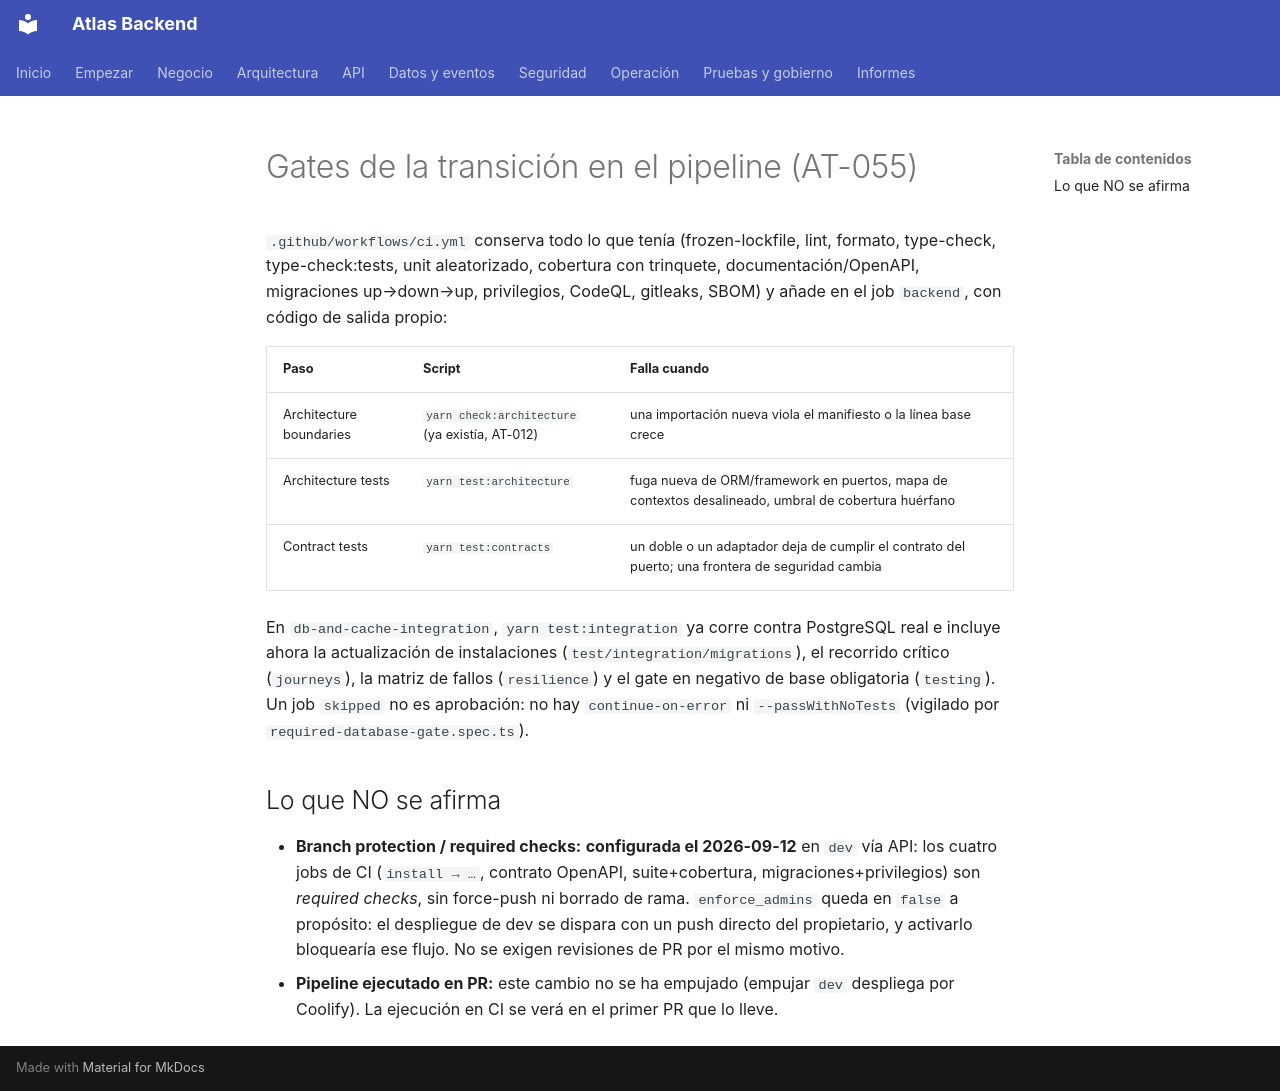

repository: PabloArauzCaballero/AtlasBackend · page: testing/transition-ci-gates/index.html · generator: mkdocs

# Gates de la transición en el pipeline (AT-055)

`.github/workflows/ci.yml` conserva todo lo que tenía (frozen-lockfile, lint, formato, type-check, type-check:tests,
unit aleatorizado, cobertura con trinquete, documentación/OpenAPI, migraciones up→down→up, privilegios, CodeQL,
gitleaks, SBOM) y añade en el job `backend`, con código de salida propio:

| Paso                    | Script                                         | Falla cuando                                                                                        |
| ----------------------- | ---------------------------------------------- | --------------------------------------------------------------------------------------------------- |
| Architecture boundaries | `yarn check:architecture` (ya existía, AT-012) | una importación nueva viola el manifiesto o la línea base crece                                     |
| Architecture tests      | `yarn test:architecture`                       | fuga nueva de ORM/framework en puertos, mapa de contextos desalineado, umbral de cobertura huérfano |
| Contract tests          | `yarn test:contracts`                          | un doble o un adaptador deja de cumplir el contrato del puerto; una frontera de seguridad cambia    |

En `db-and-cache-integration`, `yarn test:integration` ya corre contra PostgreSQL real e incluye ahora la actualización
de instalaciones (`test/integration/migrations`), el recorrido crítico (`journeys`), la matriz de fallos (`resilience`)
y el gate en negativo de base obligatoria (`testing`). Un job `skipped` no es aprobación: no hay `continue-on-error` ni
`--passWithNoTests` (vigilado por `required-database-gate.spec.ts`).

## Lo que NO se afirma

- **Branch protection / required checks:** **configurada el 2026-09-12** en `dev` vía API: los cuatro jobs de CI
  (`install → …`, contrato OpenAPI, suite+cobertura, migraciones+privilegios) son _required checks_, sin force-push ni
  borrado de rama. `enforce_admins` queda en `false` a propósito: el despliegue de dev se dispara con un push directo del
  propietario, y activarlo bloquearía ese flujo. No se exigen revisiones de PR por el mismo motivo.
- **Pipeline ejecutado en PR:** este cambio no se ha empujado (empujar `dev` despliega por Coolify). La ejecución en CI
  se verá en el primer PR que lo lleve.
